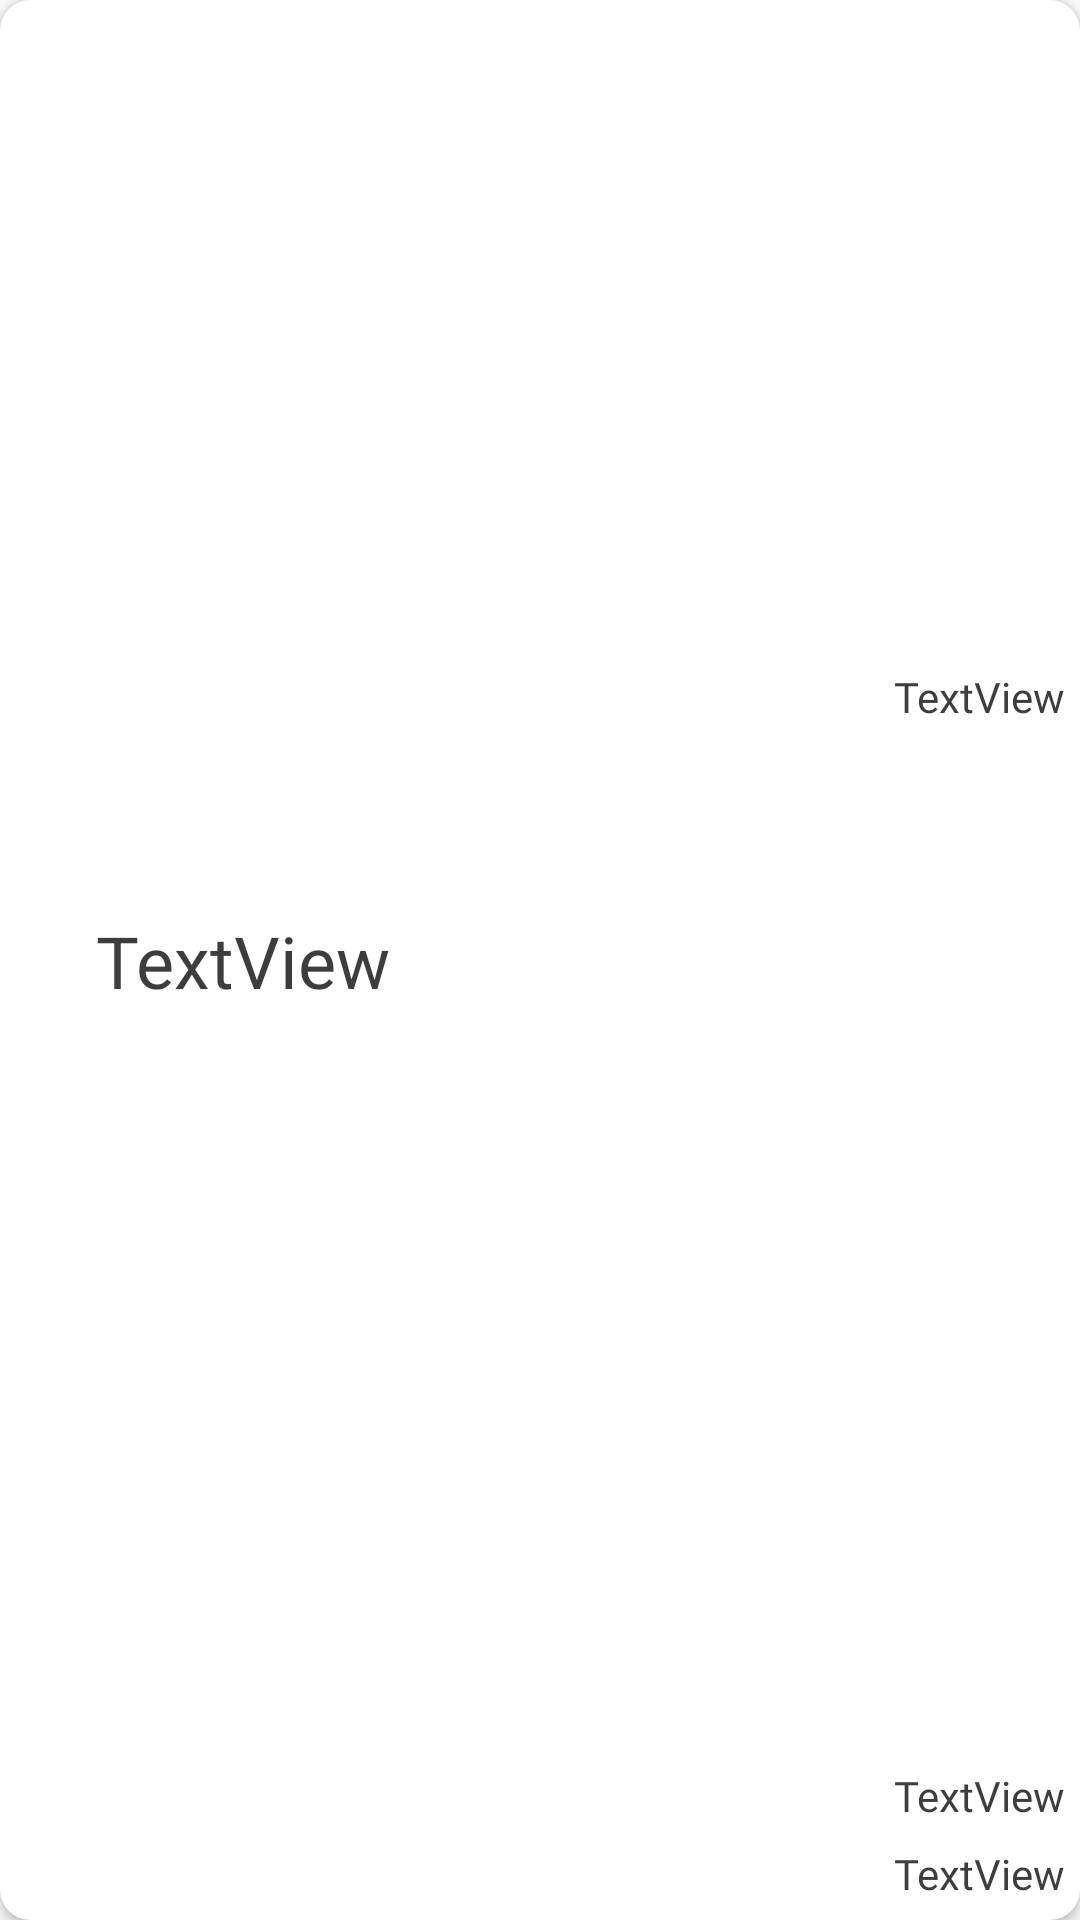

Android layout source for this screen:
<!-- AndroidManifest.xml: application theme Theme.Bap_Quizzzz -->
<!-- res/layout/list_history.xml -->
<?xml version="1.0" encoding="utf-8"?>
<androidx.cardview.widget.CardView xmlns:android="http://schemas.android.com/apk/res/android"
    xmlns:app="http://schemas.android.com/apk/res-auto"
    xmlns:tools="http://schemas.android.com/tools"
    android:id="@+id/container"
    android:layout_width="match_parent"
    android:layout_height="wrap_content"
    android:layout_margin="4dp"
    android:elevation="8dp"
    app:cardCornerRadius="10dp"
    >

    <androidx.constraintlayout.widget.ConstraintLayout
        android:layout_width="391dp"
        android:layout_height="match_parent">

        <TextView
            android:id="@+id/result_his"
            android:layout_width="wrap_content"
            android:layout_height="wrap_content"
            android:layout_marginStart="32dp"
            android:fontFamily="@font/baloo"
            android:text="TextView"
            android:textColor="#DD201F1F"
            android:textSize="24sp"
            app:layout_constraintBottom_toBottomOf="parent"
            app:layout_constraintStart_toStartOf="parent"
            app:layout_constraintTop_toTopOf="parent" />

        <TextView
            android:id="@+id/category_his"
            android:layout_width="wrap_content"
            android:layout_height="wrap_content"
            android:layout_marginEnd="36dp"
            android:layout_marginBottom="32dp"
            android:fontFamily="@font/baloo"
            android:text="TextView"
            android:textColor="#DD201F1F"
            app:layout_constraintBottom_toBottomOf="parent"
            app:layout_constraintEnd_toEndOf="parent"
            app:layout_constraintTop_toTopOf="parent"
            app:layout_constraintVertical_bias="0.378" />

        <TextView
            android:id="@+id/level_his"
            android:layout_width="wrap_content"
            android:layout_height="wrap_content"
            android:layout_marginEnd="36dp"
            android:layout_marginBottom="32dp"
            android:fontFamily="@font/baloo"
            android:text="TextView"
            android:textColor="#DD201F1F"
            android:textColorHighlight="#DD201F1F"
            app:layout_constraintBottom_toBottomOf="parent"
            app:layout_constraintEnd_toEndOf="parent"
            app:layout_constraintTop_toBottomOf="@+id/category_his"
            app:layout_constraintVertical_bias="1.0" />

        <TextView
            android:id="@+id/date_his"
            android:layout_width="wrap_content"
            android:layout_height="wrap_content"
            android:layout_marginEnd="36dp"
            android:fontFamily="@font/baloo"
            android:text="TextView"
            android:textColor="#DD201F1F"
            app:layout_constraintBottom_toBottomOf="parent"
            app:layout_constraintEnd_toEndOf="parent"
            app:layout_constraintTop_toBottomOf="@+id/level_his"
            app:layout_constraintVertical_bias="0.545" />


    </androidx.constraintlayout.widget.ConstraintLayout>
</androidx.cardview.widget.CardView>
<!-- resources referenced by this layout -->
<resources>
  <style name="Theme.Bap_Quizzzz" parent="Theme.AppCompat.Light.DarkActionBar">
          
          <item name="colorPrimary">@color/purple_500</item>
          <item name="colorPrimaryVariant">@color/purple_700</item>
          <item name="colorOnPrimary">@color/white</item>
          
          <item name="colorSecondary">@color/teal_200</item>
          <item name="colorSecondaryVariant">@color/teal_700</item>
          <item name="colorOnSecondary">@color/black</item>
          
          <item name="android:statusBarColor">?attr/colorPrimaryVariant</item>
          
      </style>
  <color name="purple_500">#FF6200EE</color>
  <color name="purple_700">#FF3700B3</color>
  <color name="white">#FFFFFFFF</color>
  <color name="teal_200">#FF03DAC5</color>
  <color name="teal_700">#FF018786</color>
  <color name="black">#FF000000</color>
</resources>
